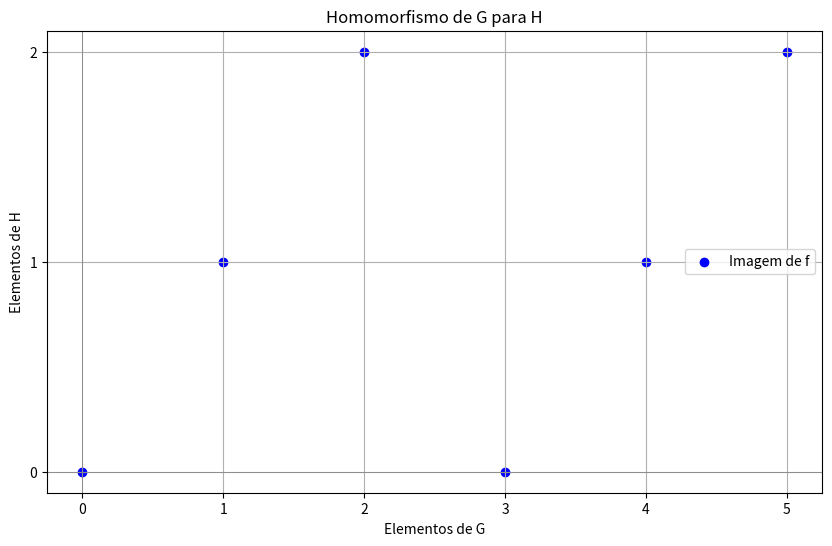

Reproduce this figure in Python.
# Este script educacional aborda o conceito de homomorfismos de grupos, incluindo o núcleo, a imagem e isomorfismos. 
# Utilizaremos a biblioteca SymPy para manipulação simbólica, NumPy para computação numérica e Matplotlib para visualizações. 
# O objetivo é demonstrar os conceitos matemáticos de forma prática e visual, facilitando a compreensão.

import sympy as sp
import numpy as np
import matplotlib.pyplot as plt

# Inicializa a impressão de LaTeX
sp.init_printing()

def homomorfismo_grupo(f, G, H):
    """
    Verifica se uma função é um homomorfismo de grupos.
    
    Parameters:
    f (callable): Função que mapeia elementos de G para H.
    G (list): Conjunto de elementos do grupo G.
    H (list): Conjunto de elementos do grupo H.
    
    Returns:
    bool: True se f é um homomorfismo, False caso contrário.
    """
    for a in G:
        for b in G:
            if f(a * b) != f(a) * f(b):
                return False
    return True

def nucleo(f, G):
    """
    Calcula o núcleo de um homomorfismo de grupo.
    
    Parameters:
    f (callable): Função que mapeia elementos de G para H.
    G (list): Conjunto de elementos do grupo G.
    
    Returns:
    list: Elementos do núcleo.
    """
    return [g for g in G if f(g) == 1]  # 1 é o elemento neutro em H

def imagem(f, G):
    """
    Calcula a imagem de um homomorfismo de grupo.
    
    Parameters:
    f (callable): Função que mapeia elementos de G para H.
    G (list): Conjunto de elementos do grupo G.
    
    Returns:
    set: Elementos da imagem.
    """
    return {f(g) for g in G}

def isomorfismo(f, G, H):
    """
    Verifica se um homomorfismo é um isomorfismo.
    
    Parameters:
    f (callable): Função que mapeia elementos de G para H.
    G (list): Conjunto de elementos do grupo G.
    H (list): Conjunto de elementos do grupo H.
    
    Returns:
    bool: True se f é um isomorfismo, False caso contrário.
    """
    return homomorfismo_grupo(f, G, H) and len(imagem(f, G)) == len(H)

# Exemplo: Homomorfismo do grupo Z_6 para Z_3
G = [0, 1, 2, 3, 4, 5]  # Z_6
H = [0, 1, 2]  # Z_3

def f(x):
    return x % 3  # Mapeia Z_6 para Z_3

# Verificando se f é um homomorfismo
print("f é um homomorfismo:", homomorfismo_grupo(f, G, H))

# Calculando o núcleo e a imagem
nucleo_f = nucleo(f, G)
imagem_f = imagem(f, G)

print("Núcleo de f:", nucleo_f)
print("Imagem de f:", imagem_f)

# Verificando se f é um isomorfismo
print("f é um isomorfismo:", isomorfismo(f, G, H))

# Visualização do núcleo e da imagem
def plot_homomorfismo(G, f):
    """
    Plota a relação entre G e a imagem de f.
    
    Parameters:
    G (list): Conjunto de elementos do grupo G.
    f (callable): Função que mapeia elementos de G para H.
    """
    x = np.array(G)
    y = np.array([f(g) for g in G])
    
    plt.figure(figsize=(10, 6))
    plt.scatter(x, y, color='blue', label='Imagem de f')
    plt.axhline(0, color='grey', lw=0.5)
    plt.axvline(0, color='grey', lw=0.5)
    plt.title('Homomorfismo de G para H')
    plt.xlabel('Elementos de G')
    plt.ylabel('Elementos de H')
    plt.xticks(G)
    plt.yticks(np.unique(y))
    plt.grid()
    plt.legend()
    plt.show()

plot_homomorfismo(G, f)
